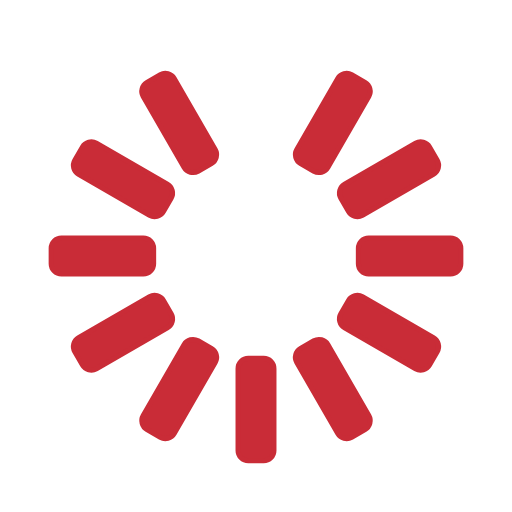
t = 0.00 s
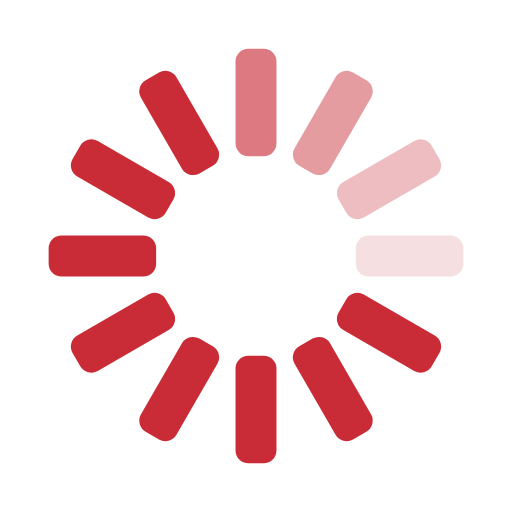
t = 0.31 s
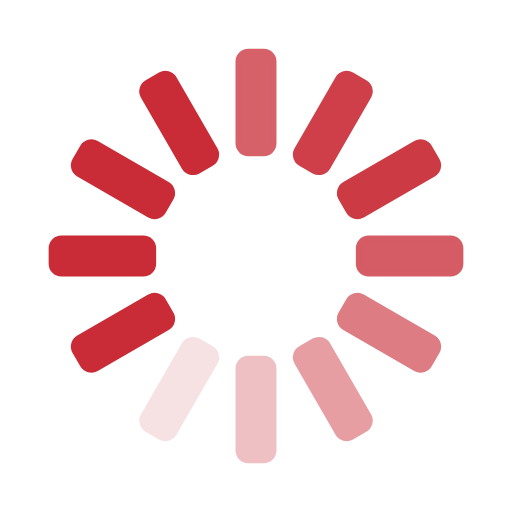
t = 0.63 s
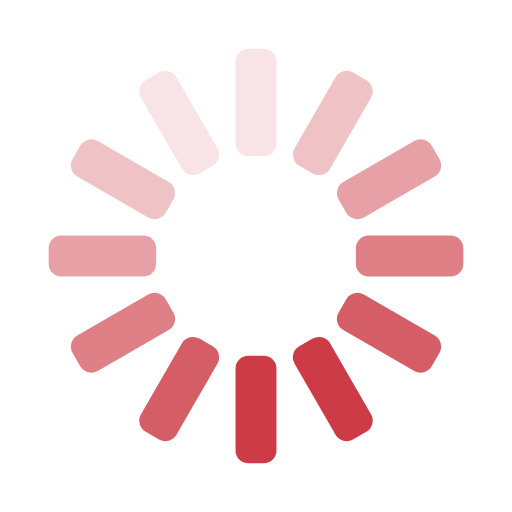
t = 0.94 s
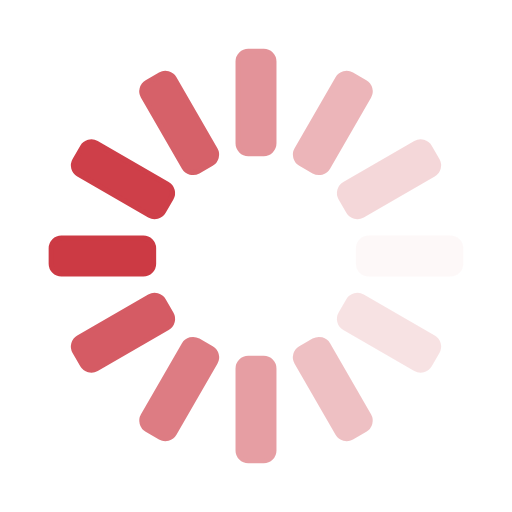
t = 1.25 s
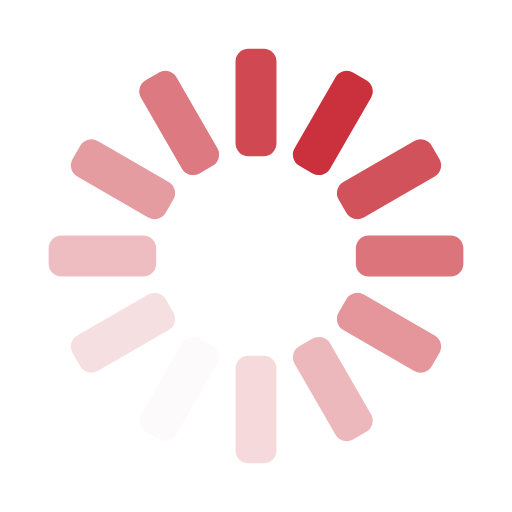
t = 1.57 s

The animated SVG that drew these frames (rendered in a browser with its animation timeline set to each time). Animation: 12 SMIL elements (animate=12); one cycle of 1.88 s, repeats indefinitely.

<svg id="spinnerLoaderRef" xmlns="http://www.w3.org/2000/svg" xmlns:xlink="http://www.w3.org/1999/xlink" viewBox="0 0 100 100" width="100" height="100" overflow="visible" fill="#c92c37" class="single-loader" style="" stroke="#c92c37"><defs>     <rect id="spinner" x="46.5" y="40" width="7" height="20" rx="2" ry="2" transform="translate(0 -30)"/></defs> <use xlink:href="#spinner" xmlns:xlink="http://www.w3.org/1999/xlink" transform="rotate(0 50 50)"><animate attributeName="opacity" values="0;1;0" dur="1s" begin="0s" repeatCount="indefinite"/>    </use><use xlink:href="#spinner" xmlns:xlink="http://www.w3.org/1999/xlink" transform="rotate(30 50 50)"><animate attributeName="opacity" values="0;1;0" dur="1s" begin="0.08s" repeatCount="indefinite"/>    </use><use xlink:href="#spinner" xmlns:xlink="http://www.w3.org/1999/xlink" transform="rotate(60 50 50)"><animate attributeName="opacity" values="0;1;0" dur="1s" begin="0.16s" repeatCount="indefinite"/>    </use><use xlink:href="#spinner" xmlns:xlink="http://www.w3.org/1999/xlink" transform="rotate(90 50 50)"><animate attributeName="opacity" values="0;1;0" dur="1s" begin="0.24s" repeatCount="indefinite"/>    </use><use xlink:href="#spinner" xmlns:xlink="http://www.w3.org/1999/xlink" transform="rotate(120 50 50)"><animate attributeName="opacity" values="0;1;0" dur="1s" begin="0.32s" repeatCount="indefinite"/>    </use><use xlink:href="#spinner" xmlns:xlink="http://www.w3.org/1999/xlink" transform="rotate(150 50 50)"><animate attributeName="opacity" values="0;1;0" dur="1s" begin="0.4s" repeatCount="indefinite"/>    </use><use xlink:href="#spinner" xmlns:xlink="http://www.w3.org/1999/xlink" transform="rotate(180 50 50)"><animate attributeName="opacity" values="0;1;0" dur="1s" begin="0.48s" repeatCount="indefinite"/>    </use><use xlink:href="#spinner" xmlns:xlink="http://www.w3.org/1999/xlink" transform="rotate(210 50 50)"><animate attributeName="opacity" values="0;1;0" dur="1s" begin="0.56s" repeatCount="indefinite"/>    </use><use xlink:href="#spinner" xmlns:xlink="http://www.w3.org/1999/xlink" transform="rotate(240 50 50)"><animate attributeName="opacity" values="0;1;0" dur="1s" begin="0.64s" repeatCount="indefinite"/>    </use><use xlink:href="#spinner" xmlns:xlink="http://www.w3.org/1999/xlink" transform="rotate(270 50 50)"><animate attributeName="opacity" values="0;1;0" dur="1s" begin="0.72s" repeatCount="indefinite"/>    </use><use xlink:href="#spinner" xmlns:xlink="http://www.w3.org/1999/xlink" transform="rotate(300 50 50)"><animate attributeName="opacity" values="0;1;0" dur="1s" begin="0.8s" repeatCount="indefinite"/>    </use><use xlink:href="#spinner" xmlns:xlink="http://www.w3.org/1999/xlink" transform="rotate(330 50 50)"><animate attributeName="opacity" values="0;1;0" dur="1s" begin="0.88s" repeatCount="indefinite"/>    </use> </svg>